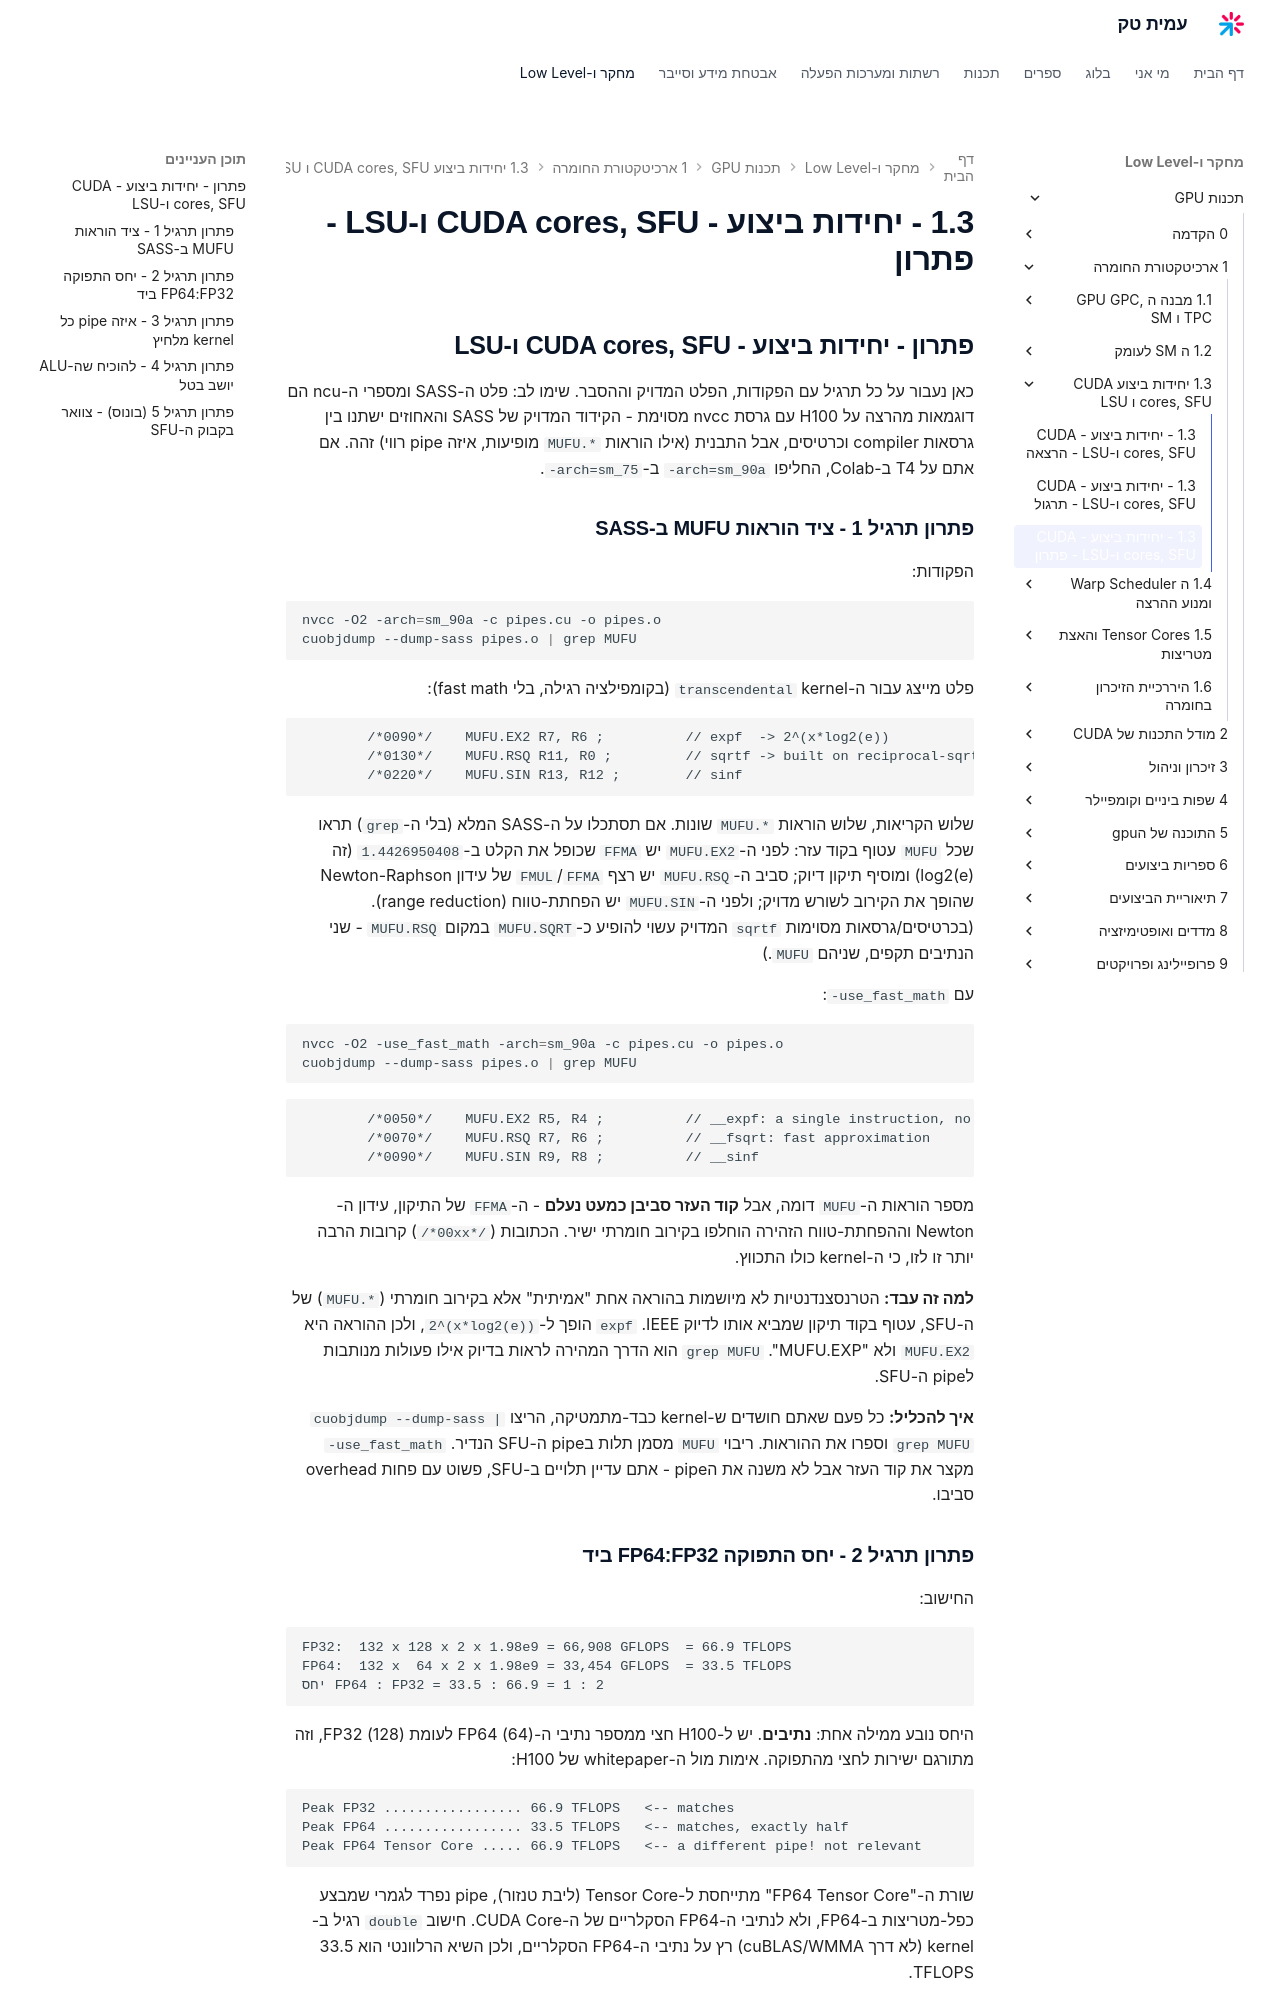

repository: AmitPinchasi/amittech · page: תכנות-GPU/1 - ארכיטקטורת החומרה/1.3 - יחידות ביצוע - CUDA cores, SFU ו-LSU/1.3 - יחידות ביצוע - CUDA cores, SFU ו-LSU - פתרון/index.html · generator: mkdocs

## פתרון - יחידות ביצוע - CUDA cores, SFU ו-LSU

כאן נעבור על כל תרגיל עם הפקודות, הפלט המדויק וההסבר. שימו לב: פלט ה-SASS ומספרי ה-ncu הם דוגמאות מהרצה על H100 עם גרסת nvcc מסוימת - הקידוד המדויק של SASS והאחוזים ישתנו בין גרסאות compiler וכרטיסים, אבל התבנית (אילו הוראות `MUFU.*` מופיעות, איזה pipe רווי) זהה. אם אתם על T4 ב-Colab, החליפו `-arch=sm_90a` ב-`-arch=sm_75`.


### פתרון תרגיל 1 - ציד הוראות MUFU ב-SASS

הפקודות:

```bash
nvcc -O2 -arch=sm_90a -c pipes.cu -o pipes.o
cuobjdump --dump-sass pipes.o | grep MUFU
```

פלט מייצג עבור ה-kernel `transcendental` (בקומפילציה רגילה, בלי fast math):

```text
        /*0090*/    MUFU.EX2 R7, R6 ;          // expf  -> 2^(x*log2(e))
        /*0130*/    MUFU.RSQ R11, R0 ;         // sqrtf -> built on reciprocal-sqrt
        /*0220*/    MUFU.SIN R13, R12 ;        // sinf
```

שלוש הקריאות, שלוש הוראות `MUFU.*` שונות. אם תסתכלו על ה-SASS המלא (בלי ה-`grep`) תראו שכל `MUFU` עטוף בקוד עזר: לפני ה-`MUFU.EX2` יש `FFMA` שכופל את הקלט ב-`1.4426950408` (זה log2(e)) ומוסיף תיקון דיוק; סביב ה-`MUFU.RSQ` יש רצף `FFMA`/`FMUL` של עידון Newton-Raphson שהופך את הקירוב לשורש מדויק; ולפני ה-`MUFU.SIN` יש הפחתת-טווח (range reduction). (בכרטיסים/גרסאות מסוימות `sqrtf` המדויק עשוי להופיע כ-`MUFU.SQRT` במקום `MUFU.RSQ` - שני הנתיבים תקפים, שניהם `MUFU`.)

עם `-use_fast_math`:

```bash
nvcc -O2 -use_fast_math -arch=sm_90a -c pipes.cu -o pipes.o
cuobjdump --dump-sass pipes.o | grep MUFU
```

```text
        /*0050*/    MUFU.EX2 R5, R4 ;          // __expf: a single instruction, no correction
        /*0070*/    MUFU.RSQ R7, R6 ;          // __fsqrt: fast approximation
        /*0090*/    MUFU.SIN R9, R8 ;          // __sinf
```

מספר הוראות ה-`MUFU` דומה, אבל **קוד העזר סביבן כמעט נעלם** - ה-`FFMA` של התיקון, עידון ה-Newton וההפחתת-טווח הזהירה הוחלפו בקירוב חומרתי ישיר. הכתובות (`/*00xx*/`) קרובות הרבה יותר זו לזו, כי ה-kernel כולו התכווץ.

**למה זה עבד:** הטרנסצנדנטיות לא מיושמות בהוראה אחת "אמיתית" אלא בקירוב חומרתי (`MUFU.*`) של ה-SFU, עטוף בקוד תיקון שמביא אותו לדיוק IEEE. `expf` הופך ל-`2^(x*log2(e))`, ולכן ההוראה היא `MUFU.EX2` ולא "MUFU.EXP". `grep MUFU` הוא הדרך המהירה לראות בדיוק אילו פעולות מנותבות לpipe ה-SFU.

**איך להכליל:** כל פעם שאתם חושדים ש-kernel כבד-מתמטיקה, הריצו `cuobjdump --dump-sass | grep MUFU` וספרו את ההוראות. ריבוי `MUFU` מסמן תלות בpipe ה-SFU הנדיר. `-use_fast_math` מקצר את קוד העזר אבל לא משנה את הpipe - אתם עדיין תלויים ב-SFU, פשוט עם פחות overhead סביבו.
